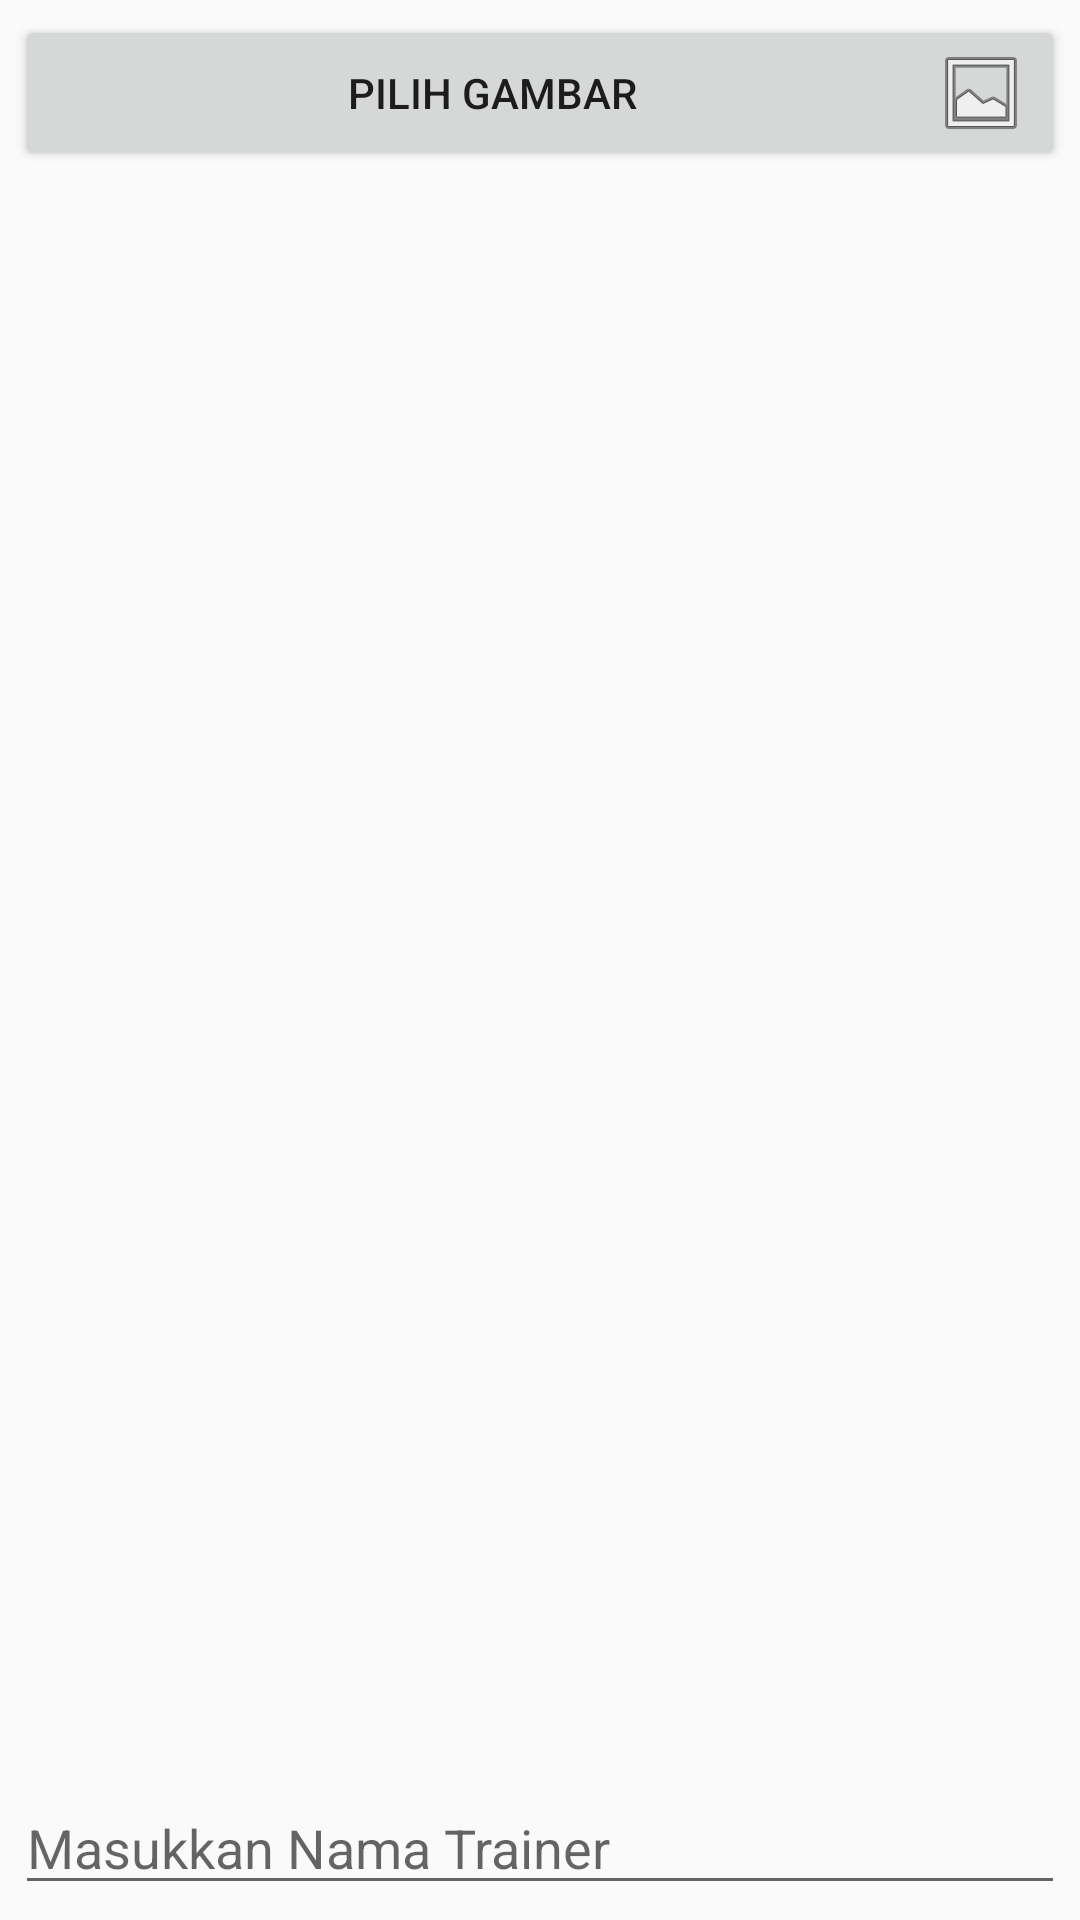

Here is an Android app screen rendered from its layout file. Give the layout XML and the strings, colors and styles it references.
<!-- AndroidManifest.xml: application theme AppTheme -->
<!-- res/layout/activity_content_foto_trainer_gym.xml -->
<?xml version="1.0" encoding="utf-8"?>
<LinearLayout xmlns:android="http://schemas.android.com/apk/res/android"
    xmlns:app="http://schemas.android.com/apk/res-auto"
    xmlns:tools="http://schemas.android.com/tools"
    android:layout_width="match_parent"
    android:layout_height="match_parent"
    android:orientation="vertical"
    android:paddingBottom="5dp"
    android:paddingLeft="5dp"
    android:paddingRight="5dp"
    android:paddingTop="5dp"
    app:layout_behavior="@string/appbar_scrolling_view_behavior">

    <Button
        android:layout_width="match_parent"
        android:layout_height="wrap_content"
        android:text="Pilih Gambar"
        android:id="@+id/buttonChoose"
        android:drawableRight="@android:drawable/ic_menu_gallery"/>

    <ImageView
        android:layout_width="match_parent"
        android:layout_height="wrap_content"
        android:layout_weight="1"
        android:id="@+id/imageView" />

    <EditText
        android:id="@+id/editText"
        android:hint="Masukkan Nama Trainer"
        android:layout_width="match_parent"
        android:layout_height="wrap_content" />


</LinearLayout>
<!-- resources referenced by this layout -->
<resources>
  <style name="AppTheme" parent="Theme.AppCompat.Light.NoActionBar">
          
          <item name="colorPrimary">@color/C1</item>
          <item name="colorPrimaryDark">@color/C1</item>
          <item name="colorAccent">@color/colorAccent</item>
      </style>
  <color name="C1">#191970</color>
  <color name="colorAccent">#192965</color>
</resources>
